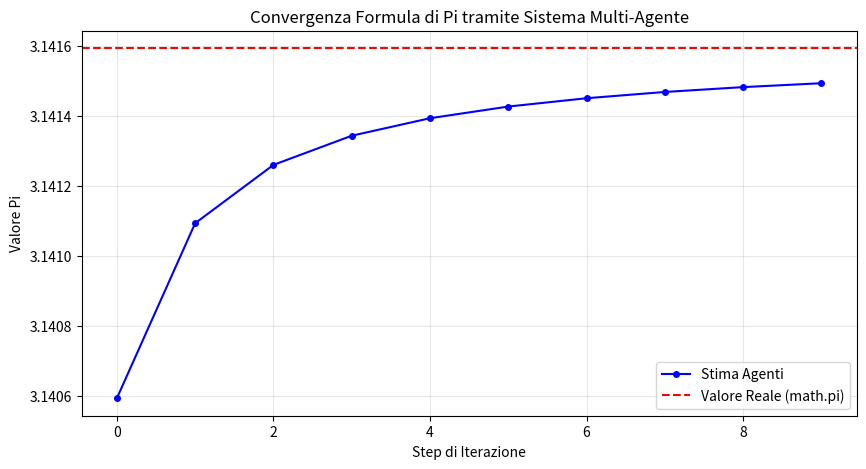

Recreate this plot in Python.
# Task: wildlux@wdx-hp15cb:~/Desktop/Python/multi_agente$ python3 multi_agente.py
# Generato il: 2026-02-21 23:37

import numpy as np
import math
from typing import List, Dict, Union

# --- 1. DEFINIZIONE AGENTI ---

class TermGeneratorAgent:
    """Calcola i termini della serie di Leibniz per Pi: (-1)^k / (2k + 1)"""
    def generate_terms(self, start_idx: int, end_idx: int) -> np.ndarray:
        indices = np.arange(start_idx, end_idx)
        return ((-1.0)**indices) / (2.0 * indices + 1.0)

class AggregatorAgent:
    """Somma i termini e applica il moltiplicatore (4)"""
    def aggregate(self, terms: np.ndarray) -> float:
        return 4.0 * float(np.sum(terms))

class EvaluatorAgent:
    """Verifica l'accuratezza rispetto al valore reale di Pi"""
    def evaluate_error(self, pi_estimate: float) -> float:
        return abs(math.pi - pi_estimate)

class StrategyAgent:
    """Decide se continuare l'esecuzione in base alla precisione raggiunta"""
    def check_convergence(self, current_error: float, threshold: float) -> bool:
        return current_error > threshold

# --- 2. REGOLAMENTO E PROTOCOLLO DI COMUNICAZIONE ---

class MultiAgentSystem:
    def __init__(self, target_precision: float = 1e-5):
        self.term_gen = TermGeneratorAgent()
        self.aggregator = AggregatorAgent()
        self.evaluator = EvaluatorAgent()
        self.strategy = StrategyAgent()
        
        self.target_precision = target_precision
        self.history: List[Dict[str, Union[int, float]]] = []

    def run(self, max_steps: int = 10) -> List[Dict[str, Union[int, float]]]:
        batch_size = 1000
        total_terms_processed = 0
        terms_buffer = np.array([], dtype=np.float64)

        for step in range(max_steps):
            # Azione Agente 1: Generazione
            new_batch = self.term_gen.generate_terms(total_terms_processed, total_terms_processed + batch_size)
            terms_buffer = np.concatenate([terms_buffer, new_batch])
            total_terms_processed += batch_size

            # Azione Agente 2: Aggregazione
            pi_estimate = self.aggregator.aggregate(terms_buffer)

            # Azione Agente 3: Valutazione
            error = self.evaluator.evaluate_error(pi_estimate)
            
            # Registrazione dati
            self.history.append({"step": step, "estimate": pi_estimate, "error": error})

            # Azione Agente 4: Adattamento Strategico
            if not self.strategy.check_convergence(error, self.target_precision):
                break
                
        return self.history

# --- 3. ESECUZIONE E VERIFICA ---

PRECISIONE_TARGET = 0.0001
MAX_ITERAZIONI = 50

system = MultiAgentSystem(target_precision=PRECISIONE_TARGET)
results = system.run(max_steps=MAX_ITERAZIONI)

print("Risultati Finali:")
if results:
    last_res = results[-1]
    print(f"Step: {last_res['step']}, Estimate: {last_res['estimate']}, Error: {last_res['error']}")

# Estrazione dati tramite list comprehension
steps = [res['step'] for res in results]
estimates = [res['estimate'] for res in results]
errors = [res['error'] for res in results]

# --- 4. VISUALIZZAZIONE E VALIDAZIONE INDIPENDENTE ---

try:
    import matplotlib.pyplot as plt
    plt.figure(figsize=(10, 5))
    plt.plot(steps, estimates, label='Stima Agenti', color='blue', marker='o', markersize=4)
    plt.axhline(y=math.pi, color='red', linestyle='--', label='Valore Reale (math.pi)')
    plt.title('Convergenza Formula di Pi tramite Sistema Multi-Agente')
    plt.xlabel('Step di Iterazione')
    plt.ylabel('Valore Pi')
    plt.legend()
    plt.grid(True, alpha=0.3)
    plt.show()
except ImportError:
    print("\n[INFO] Matplotlib non trovato. Impossibile generare il grafico.")

if errors:
    final_error = errors[-1]
    print(f"\nVerifica Indipendente:")
    print(f"Errore Finale: {final_error:.10f}")
    print(f"Target Raggiunto: {final_error <= PRECISIONE_TARGET}")
